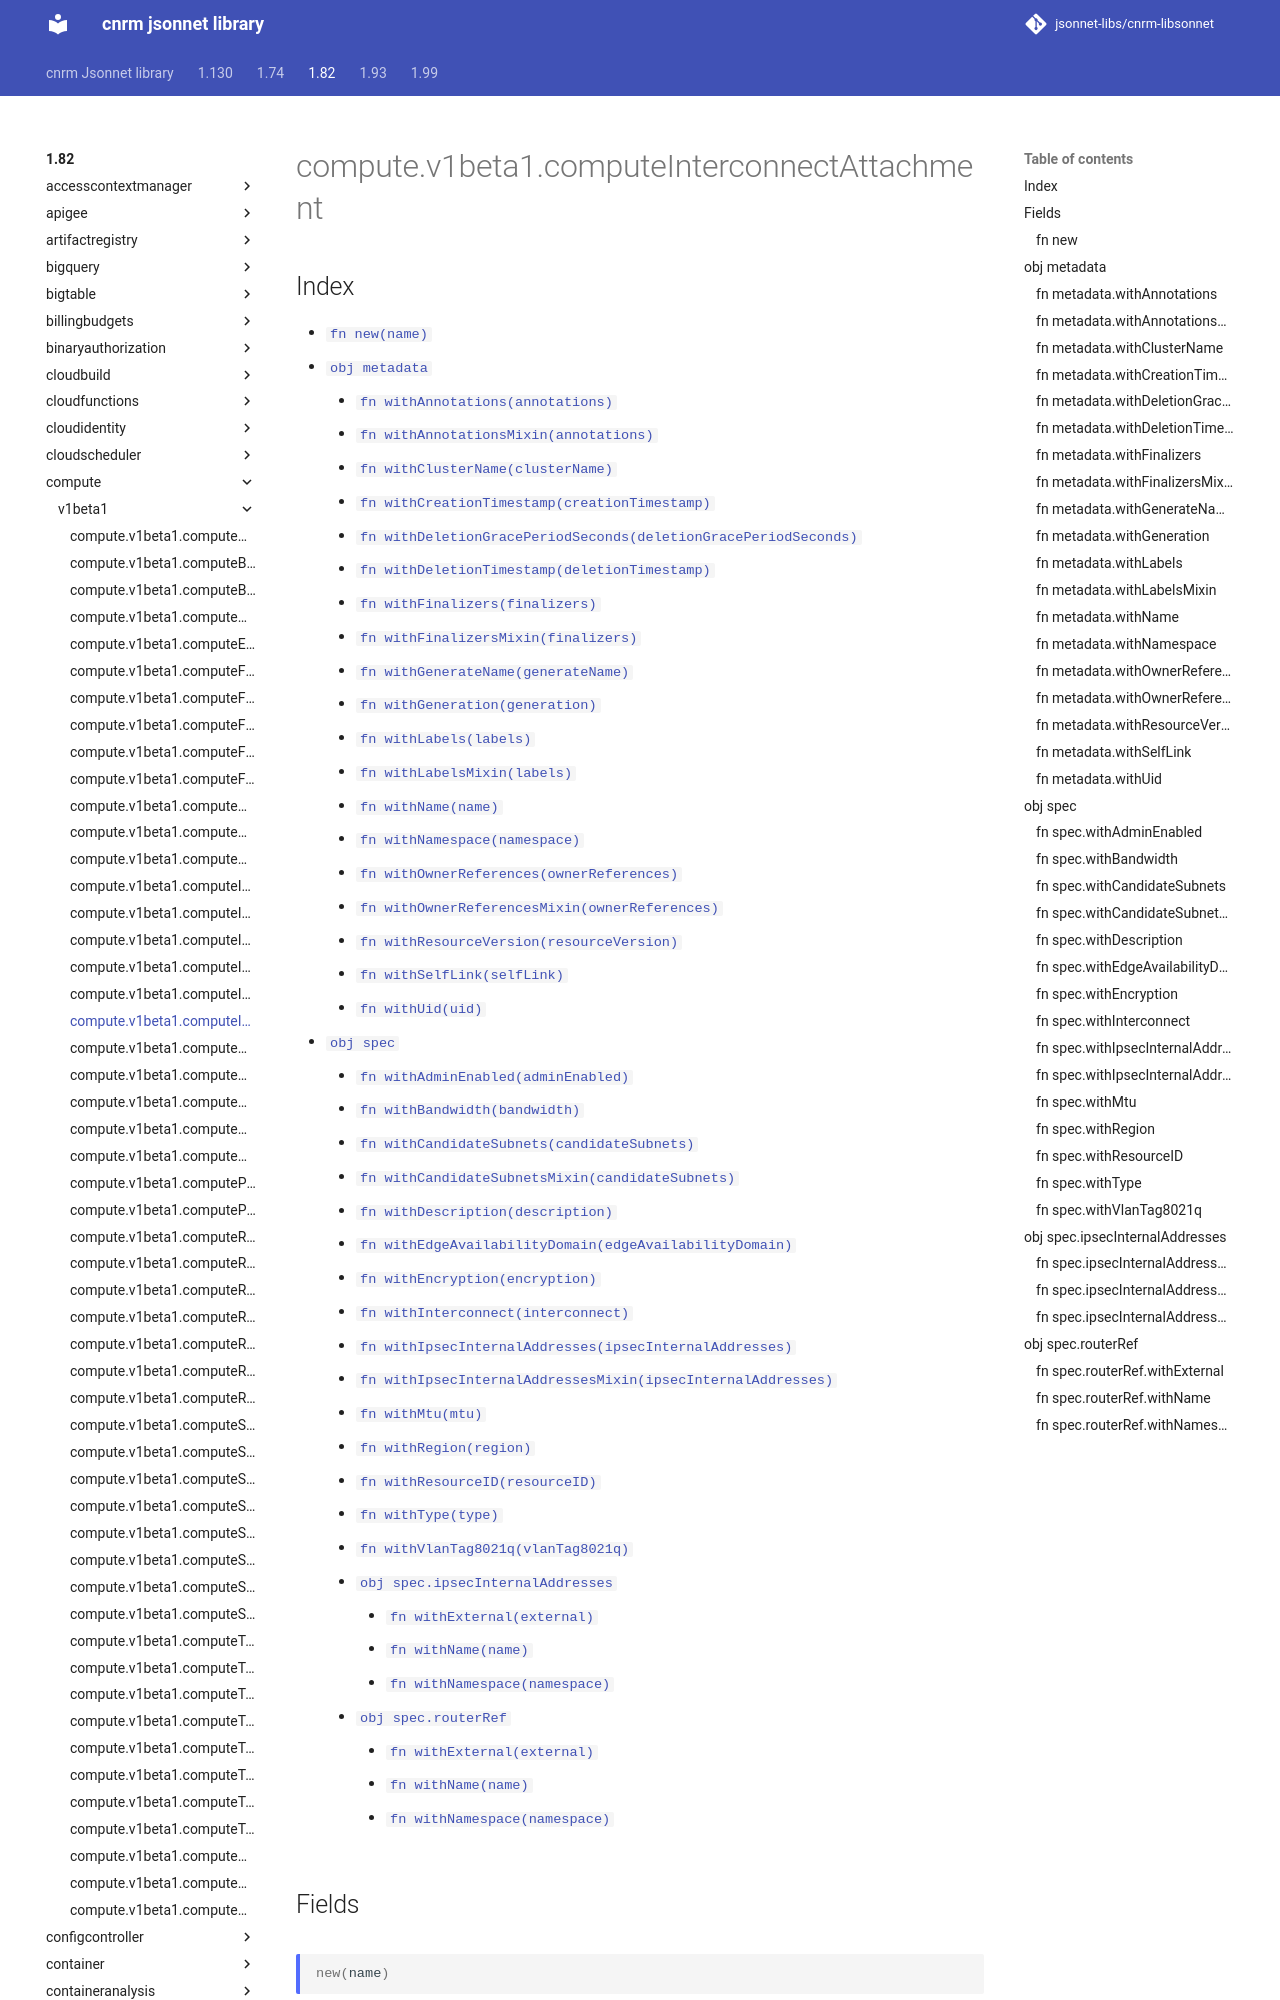

repository: jsonnet-libs/cnrm-libsonnet · page: 1.82/compute/v1beta1/computeInterconnectAttachment/index.html · generator: mkdocs

---
permalink: /1.82/compute/v1beta1/computeInterconnectAttachment/
---

# compute.v1beta1.computeInterconnectAttachment



## Index

* [`fn new(name)`](#fn-new)
* [`obj metadata`](#obj-metadata)
  * [`fn withAnnotations(annotations)`](#fn-metadatawithannotations)
  * [`fn withAnnotationsMixin(annotations)`](#fn-metadatawithannotationsmixin)
  * [`fn withClusterName(clusterName)`](#fn-metadatawithclustername)
  * [`fn withCreationTimestamp(creationTimestamp)`](#fn-metadatawithcreationtimestamp)
  * [`fn withDeletionGracePeriodSeconds(deletionGracePeriodSeconds)`](#fn-metadatawithdeletiongraceperiodseconds)
  * [`fn withDeletionTimestamp(deletionTimestamp)`](#fn-metadatawithdeletiontimestamp)
  * [`fn withFinalizers(finalizers)`](#fn-metadatawithfinalizers)
  * [`fn withFinalizersMixin(finalizers)`](#fn-metadatawithfinalizersmixin)
  * [`fn withGenerateName(generateName)`](#fn-metadatawithgeneratename)
  * [`fn withGeneration(generation)`](#fn-metadatawithgeneration)
  * [`fn withLabels(labels)`](#fn-metadatawithlabels)
  * [`fn withLabelsMixin(labels)`](#fn-metadatawithlabelsmixin)
  * [`fn withName(name)`](#fn-metadatawithname)
  * [`fn withNamespace(namespace)`](#fn-metadatawithnamespace)
  * [`fn withOwnerReferences(ownerReferences)`](#fn-metadatawithownerreferences)
  * [`fn withOwnerReferencesMixin(ownerReferences)`](#fn-metadatawithownerreferencesmixin)
  * [`fn withResourceVersion(resourceVersion)`](#fn-metadatawithresourceversion)
  * [`fn withSelfLink(selfLink)`](#fn-metadatawithselflink)
  * [`fn withUid(uid)`](#fn-metadatawithuid)
* [`obj spec`](#obj-spec)
  * [`fn withAdminEnabled(adminEnabled)`](#fn-specwithadminenabled)
  * [`fn withBandwidth(bandwidth)`](#fn-specwithbandwidth)
  * [`fn withCandidateSubnets(candidateSubnets)`](#fn-specwithcandidatesubnets)
  * [`fn withCandidateSubnetsMixin(candidateSubnets)`](#fn-specwithcandidatesubnetsmixin)
  * [`fn withDescription(description)`](#fn-specwithdescription)
  * [`fn withEdgeAvailabilityDomain(edgeAvailabilityDomain)`](#fn-specwithedgeavailabilitydomain)
  * [`fn withEncryption(encryption)`](#fn-specwithencryption)
  * [`fn withInterconnect(interconnect)`](#fn-specwithinterconnect)
  * [`fn withIpsecInternalAddresses(ipsecInternalAddresses)`](#fn-specwithipsecinternaladdresses)
  * [`fn withIpsecInternalAddressesMixin(ipsecInternalAddresses)`](#fn-specwithipsecinternaladdressesmixin)
  * [`fn withMtu(mtu)`](#fn-specwithmtu)
  * [`fn withRegion(region)`](#fn-specwithregion)
  * [`fn withResourceID(resourceID)`](#fn-specwithresourceid)
  * [`fn withType(type)`](#fn-specwithtype)
  * [`fn withVlanTag8021q(vlanTag8021q)`](#fn-specwithvlantag8021q)
  * [`obj spec.ipsecInternalAddresses`](#obj-specipsecinternaladdresses)
    * [`fn withExternal(external)`](#fn-specipsecinternaladdresseswithexternal)
    * [`fn withName(name)`](#fn-specipsecinternaladdresseswithname)
    * [`fn withNamespace(namespace)`](#fn-specipsecinternaladdresseswithnamespace)
  * [`obj spec.routerRef`](#obj-specrouterref)
    * [`fn withExternal(external)`](#fn-specrouterrefwithexternal)
    * [`fn withName(name)`](#fn-specrouterrefwithname)
    * [`fn withNamespace(namespace)`](#fn-specrouterrefwithnamespace)

## Fields

### fn new

```ts
new(name)
```

new returns an instance of ComputeInterconnectAttachment

## obj metadata

"ObjectMeta is metadata that all persisted resources must have, which includes all objects users must create."
